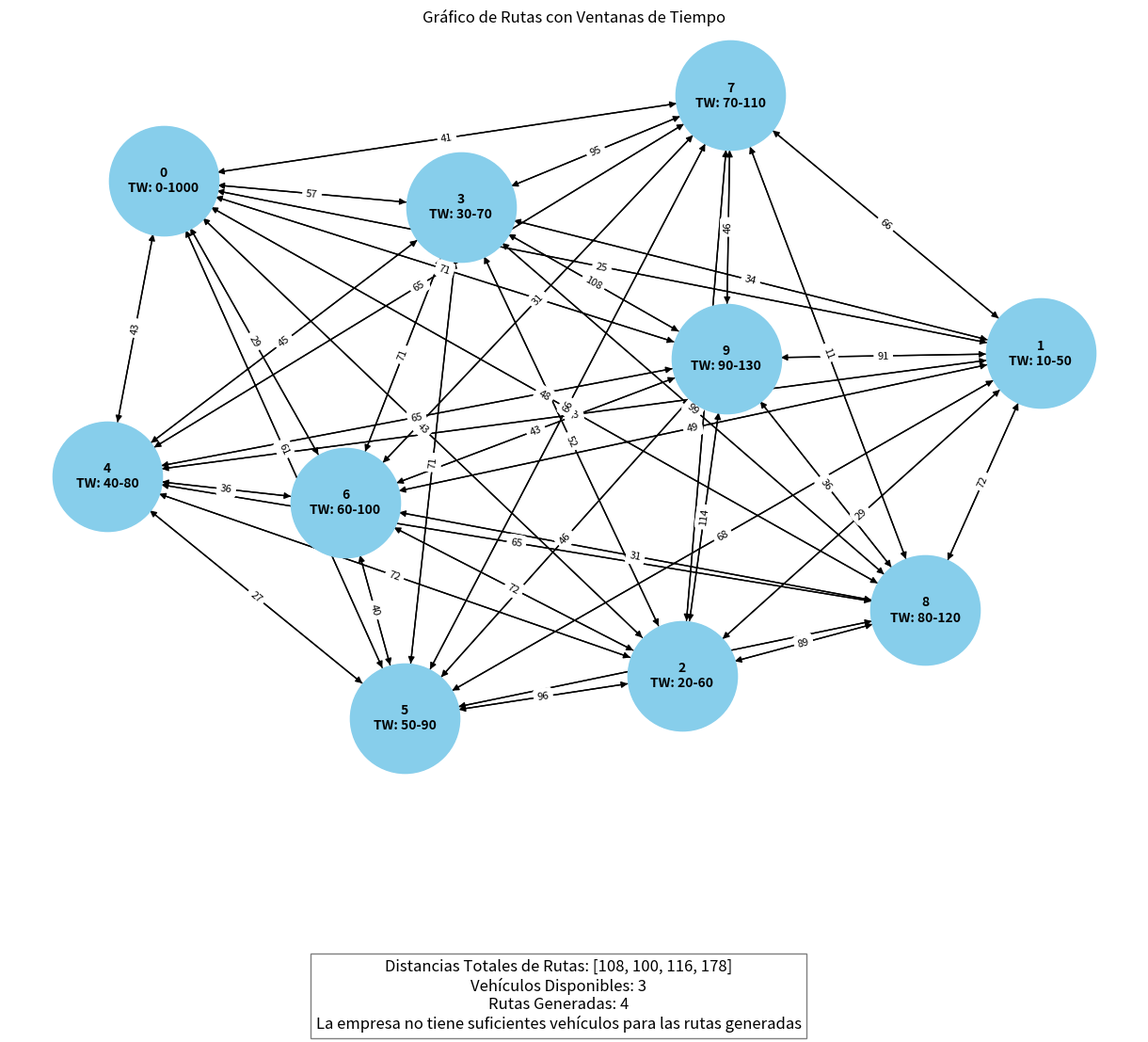

Recreate this plot in Python.
import matplotlib.pyplot as plt
import networkx as nx

# Datos del problema
distance_matrix = [
    [0, 25, 43, 57, 43, 61, 29, 41, 48, 71],
    [25, 0, 29, 34, 43, 68, 49, 66, 72, 91],
    [43, 29, 0, 52, 72, 96, 72, 81, 89, 114],
    [57, 34, 52, 0, 45, 71, 71, 95, 99, 108],
    [43, 43, 72, 45, 0, 27, 36, 65, 65, 65],
    [61, 68, 96, 71, 27, 0, 40, 66, 62, 46],
    [29, 49, 72, 71, 36, 40, 0, 31, 31, 43],
    [41, 66, 81, 95, 65, 66, 31, 0, 11, 46],
    [48, 72, 89, 99, 65, 62, 31, 11, 0, 36],
    [71, 91, 114, 108, 65, 46, 43, 46, 36, 0]
]

ventanas_tiempo = [
    (0, 1000), (10, 50), (20, 60), (30, 70), (40, 80),
    (50, 90), (60, 100), (70, 110), (80, 120), (90, 130)
]

distancia_rutas = [108, 100, 116, 178]
vehicles = 3

# Crear el gráfico
G = nx.DiGraph()

# Agregar nodos con ventanas de tiempo
for i in range(len(distance_matrix)):
    G.add_node(i, label=f'{i}\nTW: {ventanas_tiempo[i][0]}-{ventanas_tiempo[i][1]}')

# Agregar aristas con distancias
for i in range(len(distance_matrix)):
    for j in range(len(distance_matrix)):
        if i != j:
            G.add_edge(i, j, weight=distance_matrix[i][j])

# Posiciones para los nodos
pos = nx.spring_layout(G)

# Dibujar nodos y etiquetas de nodos
plt.figure(figsize=(12, 8))
nx.draw(G, pos, with_labels=True, node_size=7000, node_color='skyblue', font_size=10, font_color='black', font_weight='bold', labels=nx.get_node_attributes(G, 'label'))

# Dibujar etiquetas de aristas (distancias)
edge_labels = nx.get_edge_attributes(G, 'weight')
nx.draw_networkx_edge_labels(G, pos, edge_labels=edge_labels, font_size=8)

# Añadir texto explicativo
plt.text(0, -1.5, f"Distancias Totales de Rutas: {distancia_rutas}\nVehículos Disponibles: {vehicles}\nRutas Generadas: {len(distancia_rutas)}\nLa empresa no tiene suficientes vehículos para las rutas generadas", 
         fontsize=12, ha='center', va='top', bbox=dict(facecolor='white', alpha=0.5))

# Mostrar el gráfico
plt.title("Gráfico de Rutas con Ventanas de Tiempo")
plt.show()
